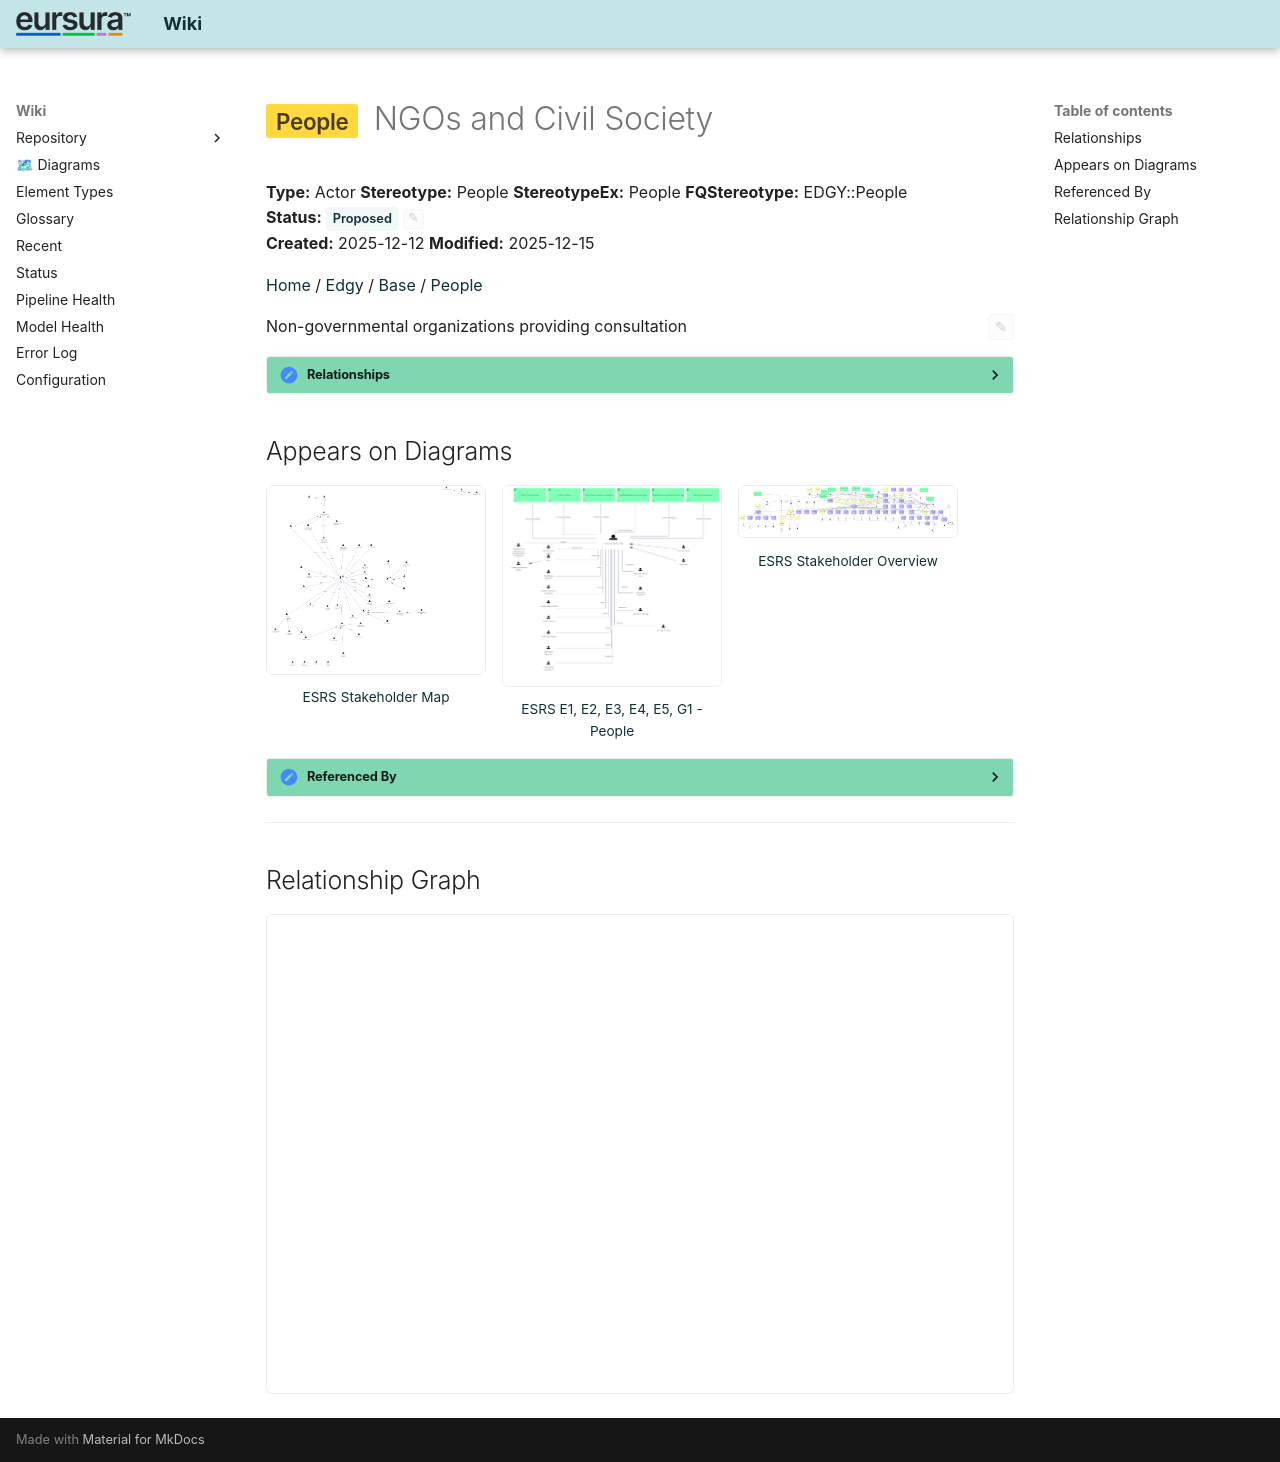

repository: hvroosmalen-eaxpertise/EAxWiki · page: People/NGOs and Civil Society.html · generator: mkdocs

---
ea_id: 513
status: Proposed
status_options: [Approved, Implemented, Mandatory, Proposed, Validated]
ea_hash: 9b0c660b
notes_hash: b44ca6b4
---

# <span class="sl" data-layer="edgy-pe">People</span> NGOs and Civil Society

**Type:** Actor  **Stereotype:** People  **StereotypeEx:** People  **FQStereotype:** EDGY::People  
**Status:** <span id="ea-status-editor" class="ea-status-editor" data-ea-id="513" data-status="Proposed" data-options='[&quot;Approved&quot;,&quot;Implemented&quot;,&quot;Mandatory&quot;,&quot;Proposed&quot;,&quot;Validated&quot;]' data-file-path="People/NGOs and Civil Society.md" data-api-port="8001" data-api-token="0a090fdc614acadb47d274812862962392b5fdee6a3e1f83"><span class="status-badge status-proposed">Proposed</span><button class="ea-status-edit-btn" type="button" aria-label="Edit status">&#9998;</button></span>  
**Created:** 2025-12-12  **Modified:** 2025-12-15


[Home](../index.html) / [Edgy](../Edgy/index.html) / [Base](../Base/index.html) / [People](index.html)

<div id="ea-notes-editor" class="ea-notes-editor" data-ea-id="513" data-file-path="People/NGOs and Civil Society.md" data-api-port="8001" data-api-token="0a090fdc614acadb47d274812862962392b5fdee6a3e1f83" data-ai-configured="true">
<button id="ea-notes-edit-btn" class="ea-notes-edit-btn" type="button" aria-label="Edit notes">&#9998;</button>
<div class="ea-notes-content">
<!--ea-notes-start-->
<p>Non-governmental organizations providing consultation</p>
<!--ea-notes-end-->
</div>
</div>

<details class="ea-section" data-ea-section-id="relationships" markdown="1">
<summary><h2 id="relationships">Relationships</h2></summary>

| Type | Stereotype | Connected To |
|------|------------|-------------|
| Abstraction | trace | [NGOs and Civil Society](../ESRS Navigator Stakeholder Map/NGOs and Civil Society.html) |
| Association | Link | [Company subject to CSRD](Company subject to CSRD.html) |

</details>

## Appears on Diagrams

<div class="diagram-thumbs">
  <a href="../ESRS and People/diagrams/ESRS Stakeholder Map.html" class="diagram-thumb"><img src="../ESRS and People/diagrams/ESRS Stakeholder Map.png" alt="ESRS Stakeholder Map" loading="lazy"><span>ESRS Stakeholder Map</span></a>
  <a href="../ESRS E1, E2, E3, E4, E5, G1 - People/diagrams/ESRS E1, E2, E3, E4, E5, G1 - People.html" class="diagram-thumb"><img src="../ESRS E1, E2, E3, E4, E5, G1 - People/diagrams/ESRS E1, E2, E3, E4, E5, G1 - People.png" alt="ESRS E1, E2, E3, E4, E5, G1 - People" loading="lazy"><span>ESRS E1, E2, E3, E4, E5, G1 - People</span></a>
  <a href="../ESRS Navigator Stakeholder Map/diagrams/ESRS Stakeholder Overview.html" class="diagram-thumb"><img src="../ESRS Navigator Stakeholder Map/diagrams/ESRS Stakeholder Overview.png" alt="ESRS Stakeholder Overview" loading="lazy"><span>ESRS Stakeholder Overview</span></a>
</div>

<details class="ea-section" data-ea-section-id="referenced-by" markdown="1">
<summary><h2 id="referenced-by">Referenced By</h2></summary>

| Type | Stereotype | Source |
|------|------------|--------|
| Abstraction | trace | [NGOs and Civil Society](../ESRS Navigator Stakeholder Map/NGOs and Civil Society.html) |

</details>

---

## Relationship Graph

<div id="ea-graph-container" data-focal-id="513"></div>

<!-- ea-element-template:v3 -->
